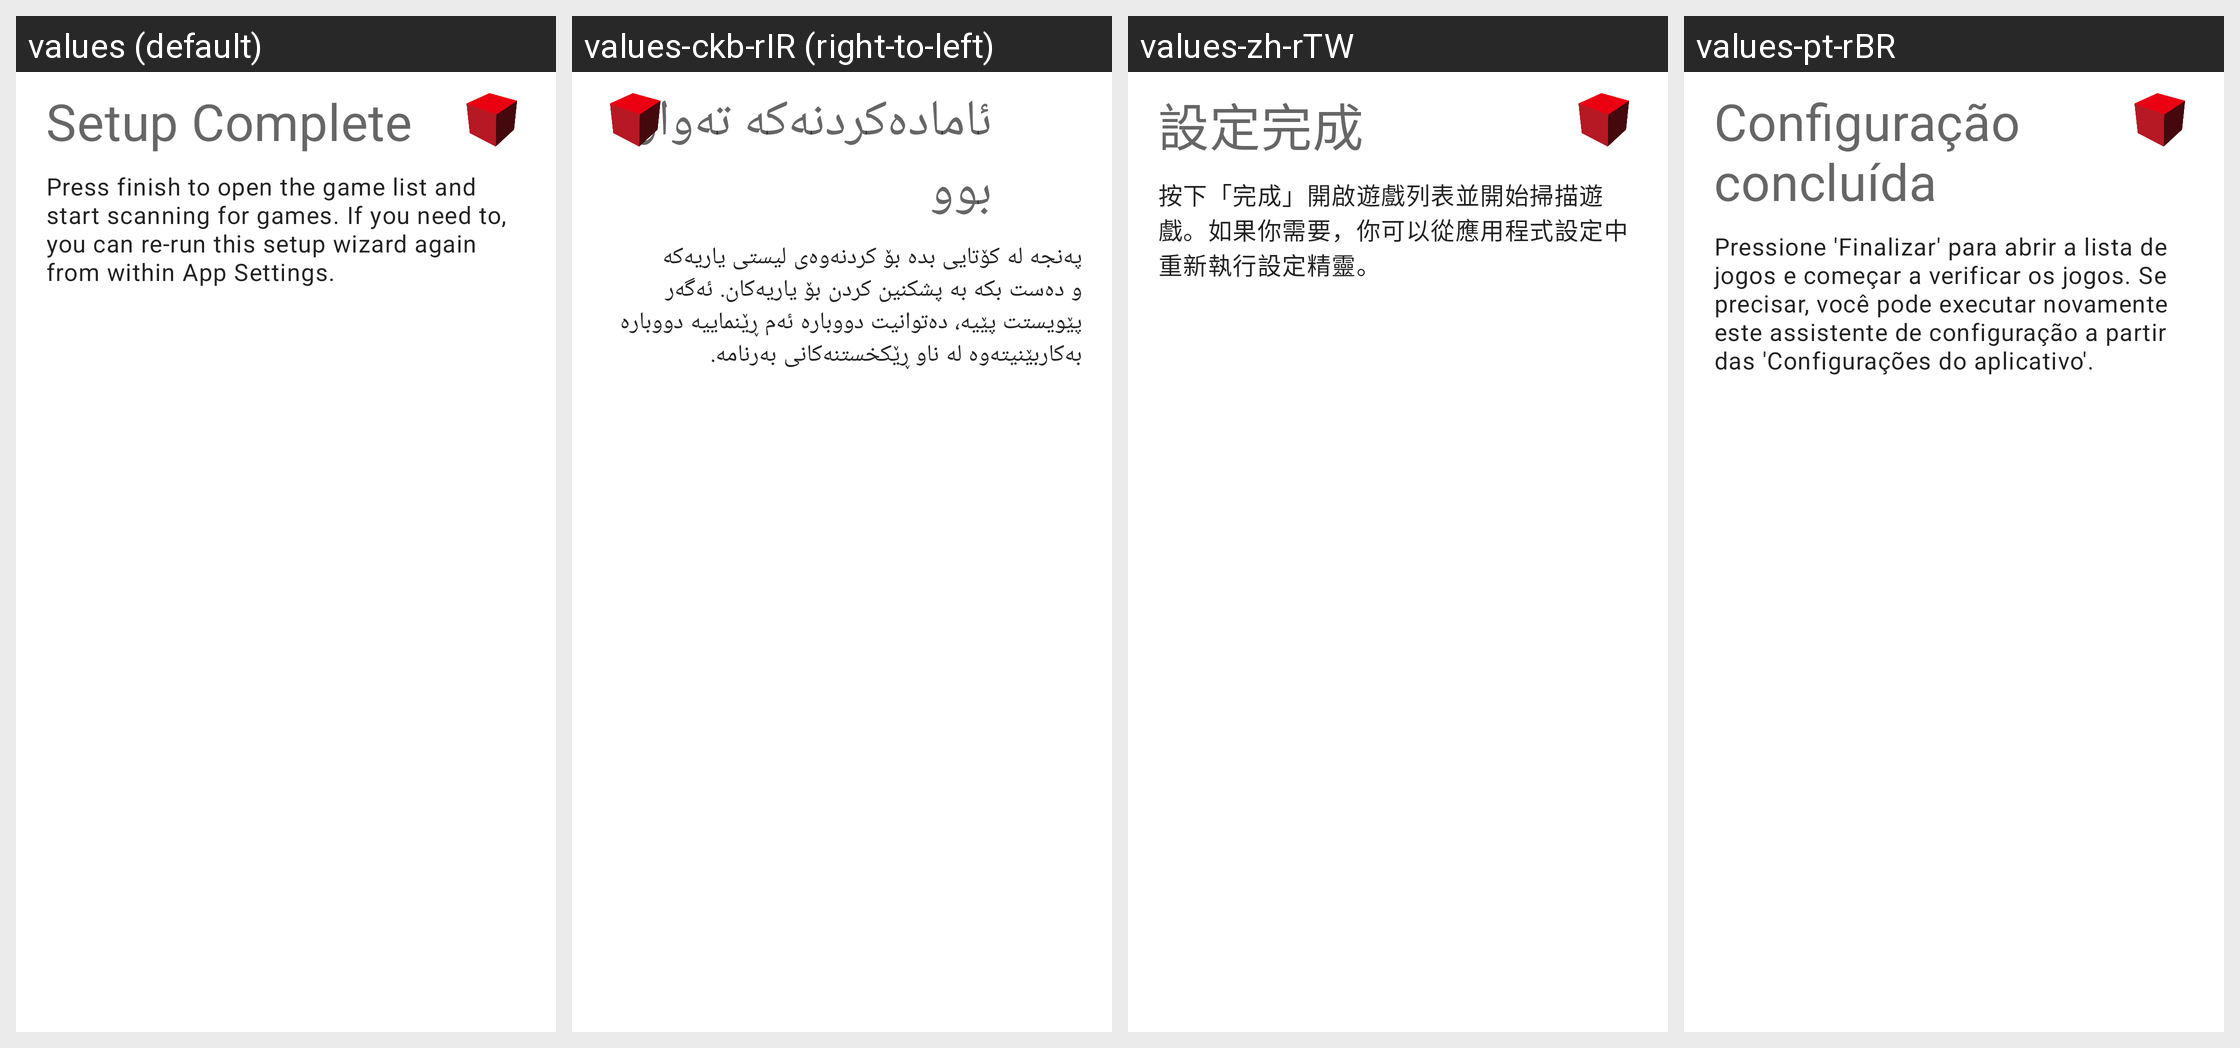

The same Android screen rendered under several of its app's locales, left to right. List the strings drawn on it with the default value and each locale's translation.
Android screen res/layout/fragment_setup_wizard_done.xml rendered under 4 locales, left to right: values (default), values-ckb-rIR (right-to-left), values-zh-rTW, values-pt-rBR. Device: Nexus 5 (rendered at 1080×1920; each locale shown at half size, 540×960, under a caption strip naming it); theme AppTheme.
Other locales in the repository, not shown: values-af, values-am, values-ar, values-ar-rSA, values-as, values-az, values-be, values-bg, values-bn, values-bs, values-ca, values-cs, values-da, values-de, values-de-rDE, values-el, values-en-rCA, values-en-rGB, values-es, values-es-rES, values-es-rUS, values-et, values-eu, values-fa, values-fi, values-fil-rPH, values-fr, values-fr-rCA, values-fr-rFR, values-gl, values-gu, values-hi, values-hi-rIN, values-hr, values-hu, values-hu-rHU, values-hy, values-in, values-in-rID, values-is, values-it, values-it-rIT, values-iw, values-ja, values-ja-rJP, values-ka, values-kk, values-km, values-kn, values-ko, values-ko-rKR, values-ky, values-lo, values-lt, values-lv, values-mk, values-ml, values-mn, values-mr, values-ms, values-my, values-nb, values-ne, values-nl, values-nl-rNL, values-or, values-pa, values-pl, values-pl-rPL, values-pt-rPT, values-ro, values-ru, values-ru-rRU, values-si, values-sk, values-sk-rSK, values-sl, values-sq, values-sr, values-sv, values-sw, values-ta, values-ta-rIN, values-te, values-th, values-th-rTH, values-tl, values-tr, values-tr-rTR, values-uk, values-ur, values-uz, values-vi, values-vi-rVN, values-zh-rCN, values-zh-rHK, values-zu.
Strings drawn on this screen, with the default value and each locale's value (text and hints the layout hard-codes, and strings that could not be matched under every locale, appear in the picture but are not listed):

setup_wizard_complete_title
  values: Setup Complete
  values-ckb-rIR: ئامادەکردنەکە تەواو بوو
  values-zh-rTW: 設定完成
  values-pt-rBR: Configuração concluída

setup_wizard_complete_message
  values: Press finish to open the game list and start scanning for games. If you need to, you can re-run this setup wizard again from within App Settings.
  values-ckb-rIR: پەنجە لە کۆتایی بدە بۆ کردنەوەی لیستی یاریەکە و دەست بکە بە پشکنین کردن بۆ یاریەکان. ئەگەر پێویستت پێیە، دەتوانیت دووبارە ئەم ڕێنماییە دووبارە بەکاربێنیتەوە لە ناو ڕێکخستنەکانی بەرنامە.
  values-zh-rTW: 按下「完成」開啟遊戲列表並開始掃描遊戲。如果你需要，你可以從應用程式設定中重新執行設定精靈。
  values-pt-rBR: Pressione 'Finalizar' para abrir a lista de jogos e começar a verificar os jogos. Se precisar, você pode executar novamente este assistente de configuração a partir das 'Configurações do aplicativo'.
